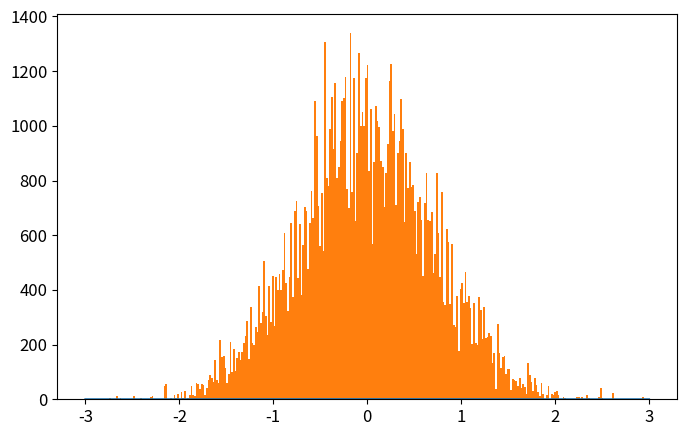

Python code for this plot: (Note: this script raises an exception after producing the figure.)
# -*- coding: utf-8 -*-
from __future__ import division
import numpy as np
import matplotlib.pyplot as plt
from time import time

def QHO_ground(x):
    """
    Uso: devuelve amplitud de probabilidad del estado base del Oscilador Armónico cuántico
    """
    return np.pi**(-0.25)*np.exp(-x**2/2.)

def metropolis(N=int(1e6),x0=0.0,delta=0.5,prob_amplitude_sampling=QHO_ground):
    """
    Uso: devuelve x_hist lista con N valores de x muestreados de la densidad de probabilidad
    (definida por la amplitud de probabilidad prob_amplitude_sampling) por el algoritmo
    Metrópolis.

    N: int                          -> número de iteraciones para el algoritmo Metrópolis. 
    x0: float                       -> valor de x con el que el algoritmo inicia el muestreo.
    delta: float                    ->  tamaño máximo del paso en cada iteración de "camino aleatorio" 
                                        usado por la cadena de Markov.
    prob_amplitude_sampling: func   ->  función de densidad de probabilidad a muestrear
    """
    x_hist = [x0]
    for k in range(N):
        xnew = x_hist[-1] + np.random.uniform(-delta,delta)
        acceptance_prob = (np.abs(prob_amplitude_sampling(xnew)/prob_amplitude_sampling(x_hist[-1])))**2
        if np.random.uniform() < acceptance_prob:
            x_hist.append(xnew)
        else:
            x_hist.append(x_hist[-1])
    return x_hist

def run_metropolis(N=1e5, x0=0.0, delta=0.5, prob_amplitude_sampling=QHO_ground, 
                    showplot=True, savefig=[True,'QHO_ground_state.eps'],
                    xlim = 5*2**(-0.5), x_plot = np.linspace(-5*2**(-0.5),5*2**(-0.5),200)):
    """
    Uso: corre el algoritmo Metrópolis que muestrea valores de x de la densidad de  
    probabilidad definida por la amplitud de probabilidad prob_amplitude_sampling y
    grafica el histograma que resulta del algoritmo metrópolis, contrastado con la 
    densidad de probabilidad teórica.
    
    N: int                      -> Número de iteraciones para el algoritmo Metrópolis
    x0: float                   -> valor de x con el que el algoritmo inicia el muestreo.
    delta: float                ->  tamaño máximo del paso en cada iteración de "camino aleatorio" 
    prob_amplitude_sampling     -> Función de densidad de probabilidad a muestrear por el algoritmo.
    showplot = True / False                 -> Elige si muestra o no la gráfica.
    savefig = [True / False, 'name of fig'] -> Elige si guarda o no la gráfica. Nombre del archivo 'name of fig'
    x_lim: float                            -> límite en x para la gráfica
    x_plot: list                            -> valores de x en los que se grafica densidad de probabilidad
    """

    # Corre el algoritmo metrópolis y mide tiempo de cómputo
    t_0 = time()
    x_hist = metropolis(N, x0, delta, prob_amplitude_sampling)
    t_1 = time()
    print('Metropolis algorithm QHO ground state: %.3f seconds for %.0E iterations'%(t_1-t_0,N))

    # Gráfica del histograma y comparación con densidad de probabilidad original
    plt.rcParams.update({'font.size':12})
    plt.figure(figsize=(8,5))
    plt.plot(x_plot,prob_amplitude_sampling(x_plot)**2,
                label=u'QHO densidad de probabilidad\ndel estado base: $|\psi_0(x)|^2$')
    plt.hist(x_hist,bins=int(N**0.5),normed=True,
                label=u'Histograma usando algoritmo\nMetrópolis con %.0E iteraciones'%(N))
    plt.xlim(-xlim,xlim)
    plt.xlabel(u'$x$')
    plt.ylabel(u'$|\psi_0(x)|^2$')
    plt.legend(loc='lower right')
    if savefig[0]==True:
        plt.savefig(savefig[1])
    if showplot==True:
        plt.show()
    plt.close()

    return x_hist

#Para el significado de vada variable ver comentario en función run_metropolis()
N = int(1e5)   
x0 = 0.0
delta = 20
prob_amplitude_sampling = QHO_ground
showplot = False
savefig = [True,'plot_QHO_ground_state.eps']
xlim = 3#5*2**(-0.5)
x_plot = np.linspace(-xlim,xlim,200)

#Corremos el código usando función run_metropolis()
x_hist = run_metropolis(N=N, x0=x0, delta=delta, prob_amplitude_sampling=prob_amplitude_sampling, 
                    showplot=showplot, savefig=savefig,
                    xlim = xlim, x_plot = x_plot)

print(x_hist[0])
